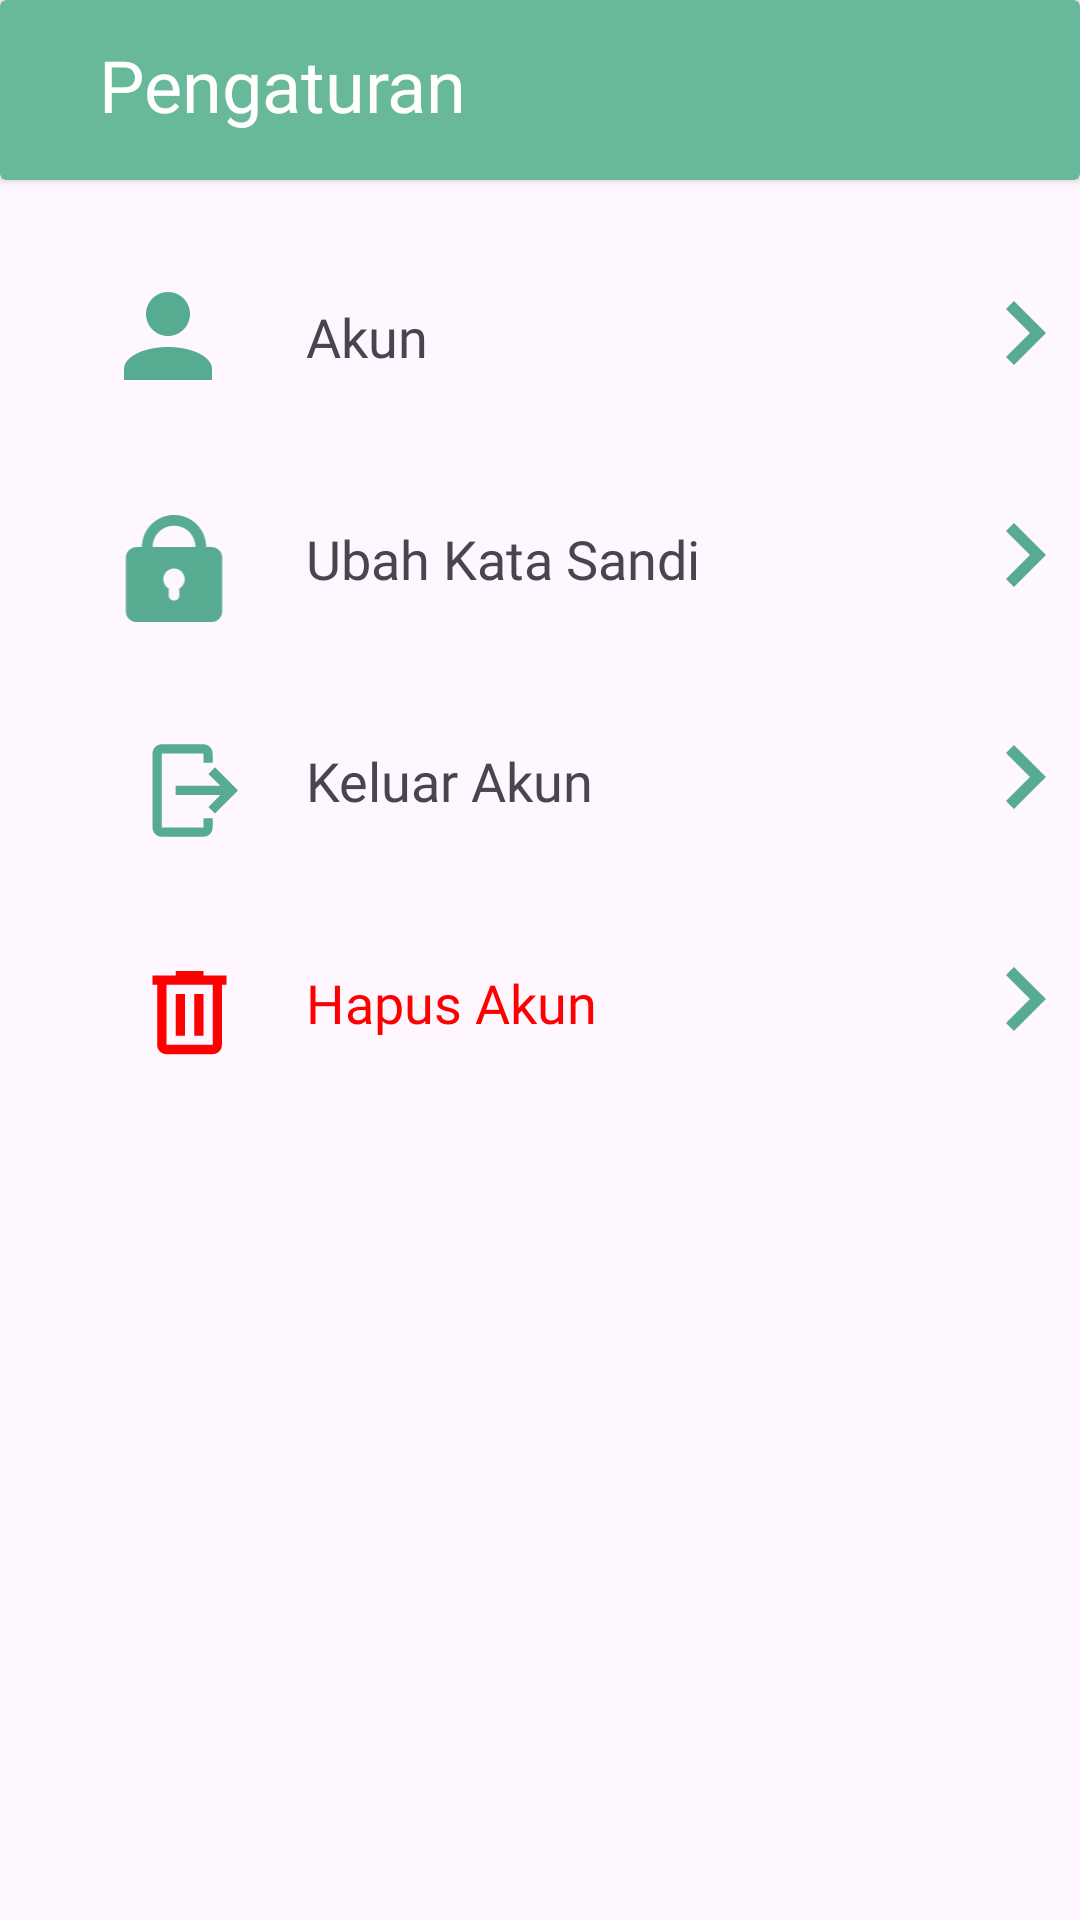

Produce the Android XML layout that renders to this screen, including the resource entries it uses.
<!-- AndroidManifest.xml: application theme Theme.PijetIn -->
<!-- res/layout/fragment_settings.xml -->
<?xml version="1.0" encoding="utf-8"?>
<androidx.constraintlayout.widget.ConstraintLayout xmlns:android="http://schemas.android.com/apk/res/android"
    xmlns:app="http://schemas.android.com/apk/res-auto"
    xmlns:tools="http://schemas.android.com/tools"
    android:id="@+id/frameLayout4"
    android:layout_width="match_parent"
    android:layout_height="match_parent"
    tools:context=".feature.Settings.SettingsFragment">

    <FrameLayout
        android:layout_width="match_parent"
        android:layout_height="44dp"
        android:layout_marginTop="30dp"
        app:layout_constraintEnd_toEndOf="parent"
        app:layout_constraintStart_toStartOf="@+id/frameLayout11"
        app:layout_constraintTop_toBottomOf="@+id/frameLayout11">

        <ImageView
            android:id="@+id/imageView21"
            android:layout_width="wrap_content"
            android:layout_height="wrap_content"
            android:layout_marginLeft="335dp"
            android:layout_marginTop="10dp"
            android:src="@drawable/ic_back_setting" />

        <ImageView
            android:id="@+id/imageView20"
            android:layout_width="wrap_content"
            android:layout_height="wrap_content"
            android:layout_marginLeft="41dp"
            android:layout_marginTop="7dp"
            android:src="@drawable/ic_hapus_akun" />

        <TextView
            android:id="@+id/textView27"
            android:layout_width="wrap_content"
            android:layout_height="wrap_content"
            android:layout_marginLeft="102dp"
            android:layout_marginTop="10dp"
            android:fontFamily="@font/poppins_regular"
            android:text="Hapus Akun"
            android:textColor="#FE0000"
            android:textSize="18dp" />
    </FrameLayout>

    <FrameLayout
        android:id="@+id/frameLayout11"
        android:layout_width="match_parent"
        android:layout_height="44dp"
        android:layout_marginTop="30dp"
        app:layout_constraintEnd_toEndOf="@+id/frameLayout10"
        app:layout_constraintStart_toStartOf="@+id/frameLayout10"
        app:layout_constraintTop_toBottomOf="@+id/frameLayout10">

        <ImageView
            android:id="@+id/imageView13"
            android:layout_width="wrap_content"
            android:layout_height="wrap_content"
            android:layout_marginLeft="335dp"
            android:layout_marginTop="10dp"
            android:src="@drawable/ic_back_setting" />

        <ImageView
            android:id="@+id/imageView12"
            android:layout_width="wrap_content"
            android:layout_height="wrap_content"
            android:layout_marginLeft="41dp"
            android:layout_marginTop="7dp"
            android:src="@drawable/ic_exit_setting" />

        <TextView
            android:id="@+id/textView26"
            android:layout_width="wrap_content"
            android:layout_height="wrap_content"
            android:layout_marginLeft="102dp"
            android:layout_marginTop="10dp"
            android:fontFamily="@font/poppins_regular"
            android:text="Keluar Akun"
            android:textSize="18dp" />
    </FrameLayout>

    <FrameLayout
        android:id="@+id/frameLayout10"
        android:layout_width="match_parent"
        android:layout_height="44dp"
        android:layout_marginTop="30dp"
        app:layout_constraintEnd_toEndOf="@+id/frameLayout9"
        app:layout_constraintStart_toStartOf="@+id/frameLayout9"
        app:layout_constraintTop_toBottomOf="@+id/frameLayout9">

        <ImageView
            android:id="@+id/imageView10"
            android:layout_width="wrap_content"
            android:layout_height="wrap_content"
            android:layout_marginLeft="41dp"
            android:layout_marginTop="7dp"
            android:src="@drawable/ic_lock_setting" />

        <TextView
            android:id="@+id/textView23"
            android:layout_width="wrap_content"
            android:layout_height="wrap_content"
            android:layout_marginLeft="102dp"
            android:layout_marginTop="10dp"
            android:fontFamily="@font/poppins_regular"
            android:text="Ubah Kata Sandi"
            android:textSize="18dp" />

        <ImageView
            android:id="@+id/imageView11"
            android:layout_width="wrap_content"
            android:layout_height="wrap_content"
            android:layout_marginLeft="335dp"
            android:layout_marginTop="10dp"
            android:src="@drawable/ic_back_setting" />
    </FrameLayout>

    <FrameLayout
        android:id="@+id/frameLayout9"
        android:layout_width="match_parent"
        android:layout_height="44dp"
        android:layout_marginTop="30dp"
        app:layout_constraintEnd_toEndOf="parent"
        app:layout_constraintStart_toStartOf="parent"
        app:layout_constraintTop_toBottomOf="@+id/cardView3">

        <ImageView
            android:id="@+id/imageView5"
            android:layout_width="wrap_content"
            android:layout_height="wrap_content"
            android:layout_marginLeft="41dp"
            android:layout_marginTop="7dp"
            android:src="@drawable/ic_people_setting" />

        <TextView
            android:id="@+id/textView22"
            android:layout_width="wrap_content"
            android:layout_height="wrap_content"
            android:layout_marginLeft="102dp"
            android:layout_marginTop="10dp"
            android:fontFamily="@font/poppins_regular"
            android:text="Akun"
            android:textSize="18dp" />

        <ImageView
            android:id="@+id/imageView7"
            android:layout_width="wrap_content"
            android:layout_height="wrap_content"
            android:layout_marginLeft="335dp"
            android:layout_marginTop="10dp"
            android:src="@drawable/ic_back_setting" />
    </FrameLayout>

    <androidx.cardview.widget.CardView
        android:id="@+id/cardView3"
        android:layout_width="match_parent"
        android:layout_height="60dp"
        app:cardBackgroundColor="#67B99A"
        app:layout_constraintEnd_toEndOf="parent"
        app:layout_constraintStart_toStartOf="parent"
        app:layout_constraintTop_toTopOf="parent">

        <TextView
            android:id="@+id/textView12"
            android:layout_width="wrap_content"
            android:layout_height="wrap_content"
            android:layout_marginLeft="33dp"
            android:layout_marginTop="12dp"
            android:fontFamily="@font/poppins_semibold"
            android:text="Pengaturan"
            android:textColor="#FFFFFF"
            android:textSize="24dp" />
    </androidx.cardview.widget.CardView>
</androidx.constraintlayout.widget.ConstraintLayout>
<!-- resources referenced by this layout -->
<resources>
  <!-- drawable ic_back_setting (drawable) -->
  <vector xmlns:android="http://schemas.android.com/apk/res/android"
      android:width="14dp"
      android:height="22dp"
      android:viewportWidth="14"
      android:viewportHeight="22">
    <path
        android:pathData="M2.999,0.332L13.666,10.999L2.999,21.665L0.333,18.999L8.333,10.999L0.333,2.999L2.999,0.332Z"
        android:fillColor="#56AB91"
        android:fillType="evenOdd"/>
  </vector>
  <!-- drawable ic_exit_setting (drawable) -->
  <vector xmlns:android="http://schemas.android.com/apk/res/android"
      android:width="44dp"
      android:height="44dp"
      android:viewportWidth="44"
      android:viewportHeight="44">
    <path
        android:pathData="M11.001,3.668H27.501C28.473,3.668 29.406,4.054 30.093,4.742C30.781,5.43 31.167,6.362 31.167,7.335V11.001H27.501V7.335H11.001V36.668H27.501V33.001H31.167V36.668C31.167,37.64 30.781,38.573 30.093,39.261C29.406,39.948 28.473,40.335 27.501,40.335H11.001C10.028,40.335 9.096,39.948 8.408,39.261C7.72,38.573 7.334,37.64 7.334,36.668V7.335C7.334,6.362 7.72,5.43 8.408,4.742C9.096,4.054 10.028,3.668 11.001,3.668Z"
        android:fillColor="#56AB91"/>
    <path
        android:pathData="M29.498,28.58L32.083,31.165L41.25,21.999L32.083,12.832L29.498,15.417L34.228,20.165H16.5V23.832H34.228L29.498,28.58Z"
        android:fillColor="#56AB91"/>
  </vector>
  <!-- drawable ic_hapus_akun (drawable) -->
  <vector xmlns:android="http://schemas.android.com/apk/res/android"
      android:width="44dp"
      android:height="44dp"
      android:viewportWidth="44"
      android:viewportHeight="44">
    <path
        android:pathData="M12.834,38.5C11.826,38.5 10.962,38.141 10.243,37.422C9.525,36.703 9.166,35.84 9.167,34.833V11H7.334V7.333H16.501V5.5H27.501V7.333H36.667V11H34.834V34.833C34.834,35.842 34.475,36.705 33.756,37.424C33.037,38.143 32.174,38.501 31.167,38.5H12.834ZM31.167,11H12.834V34.833H31.167V11ZM16.501,31.167H20.167V14.667H16.501V31.167ZM23.834,31.167H27.501V14.667H23.834V31.167Z"
        android:fillColor="#FF0000"/>
  </vector>
  <!-- drawable ic_people_setting (drawable) -->
  <vector xmlns:android="http://schemas.android.com/apk/res/android"
      android:width="30dp"
      android:height="30dp"
      android:viewportWidth="30"
      android:viewportHeight="30">
    <path
        android:pathData="M15.001,0.332C16.946,0.332 18.811,1.105 20.186,2.48C21.561,3.855 22.334,5.72 22.334,7.665C22.334,9.61 21.561,11.476 20.186,12.851C18.811,14.226 16.946,14.999 15.001,14.999C13.056,14.999 11.191,14.226 9.815,12.851C8.44,11.476 7.667,9.61 7.667,7.665C7.667,5.72 8.44,3.855 9.815,2.48C11.191,1.105 13.056,0.332 15.001,0.332ZM15.001,18.665C23.104,18.665 29.667,21.947 29.667,25.999V29.665H0.334V25.999C0.334,21.947 6.897,18.665 15.001,18.665Z"
        android:fillColor="#56AB91"/>
  </vector>
  <style name="Theme.PijetIn" parent="Base.Theme.PijetIn" />
  <style name="Base.Theme.PijetIn" parent="Theme.Material3.DayNight.NoActionBar">
          
          
          <item name="colorPrimary">#2F82FF</item>
          <item name="colorPrimaryVariant">@color/primary_variant</item>
          <item name="colorOnPrimary">@color/white</item>
          
          <item name="colorSecondary">@color/teal_200</item>
          <item name="colorSecondaryVariant">@color/teal_700</item>
          <item name="colorOnSecondary">@color/black</item>
          
          <item name="android:statusBarColor">?attr/colorPrimaryVariant</item>
      </style>
  <color name="primary_variant">#303F9F</color>
  <color name="white">#FFFFFFFF</color>
  <color name="teal_200">#FF03DAC5</color>
  <color name="teal_700">#FF018786</color>
  <color name="black">#FF000000</color>
</resources>
